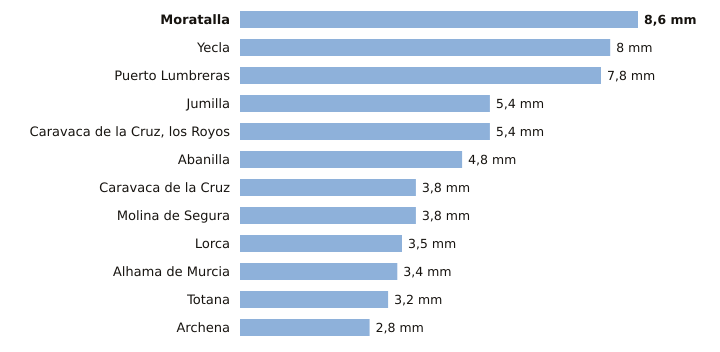

Data behind this chart, as committed beside it:
estacion, provincia, indicativo, mm_6_dias_anteriores, mm_hoy, mm_7_dias, horas_de_hoy
Moratalla, Murcia, 7080X, 8.6, 0.0, 8.6, 10
Yecla, Murcia, 7275C, 8.0, 0.0, 8.0, 12
Puerto Lumbreras, Murcia, 7211B, 7.8, 0.0, 7.8, 11
Jumilla, Murcia, 7138B, 5.4, 0.0, 5.4, 11
Caravaca de la Cruz, los Royos, Murcia, 7195X, 5.4, 0.0, 5.4, 10
Abanilla, Murcia, 7250C, 4.8, 0.0, 4.8, 10
Caravaca de la Cruz, Murcia, 7119B, 3.8, 0.0, 3.8, 12
Molina de Segura, Murcia, 7237E, 3.8, 0.0, 3.8, 12
Lorca, Murcia, 7209, 3.5, 0.0, 3.5, 12
Alhama de Murcia, Murcia, 7227X, 3.4, 0.0, 3.4, 11
Totana, Murcia, 7218Y, 3.2, 0.0, 3.2, 11
Archena, Murcia, 7158X, 2.8, 0.0, 2.8, 10
